The GitHub repository thutranhsodo/CS231 contains a labelled image folder "Dataset" with 6 categories: dress, hand bag, hat, shirt, shoes, trousers. Examples follow, each with its label.

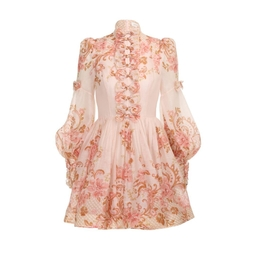
Label: dress

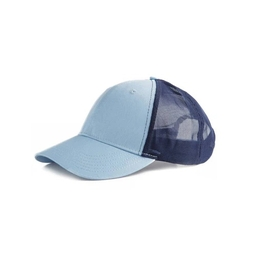
Label: hat

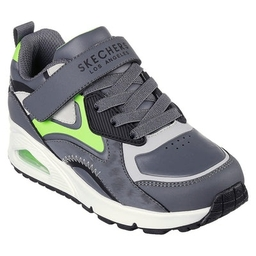
Label: shoes

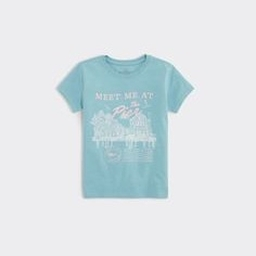
Label: shirt

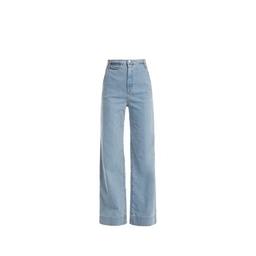
Label: trousers

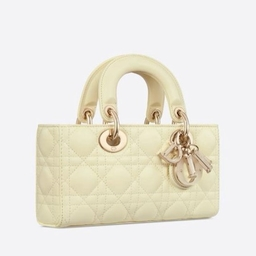
Label: hand bag
